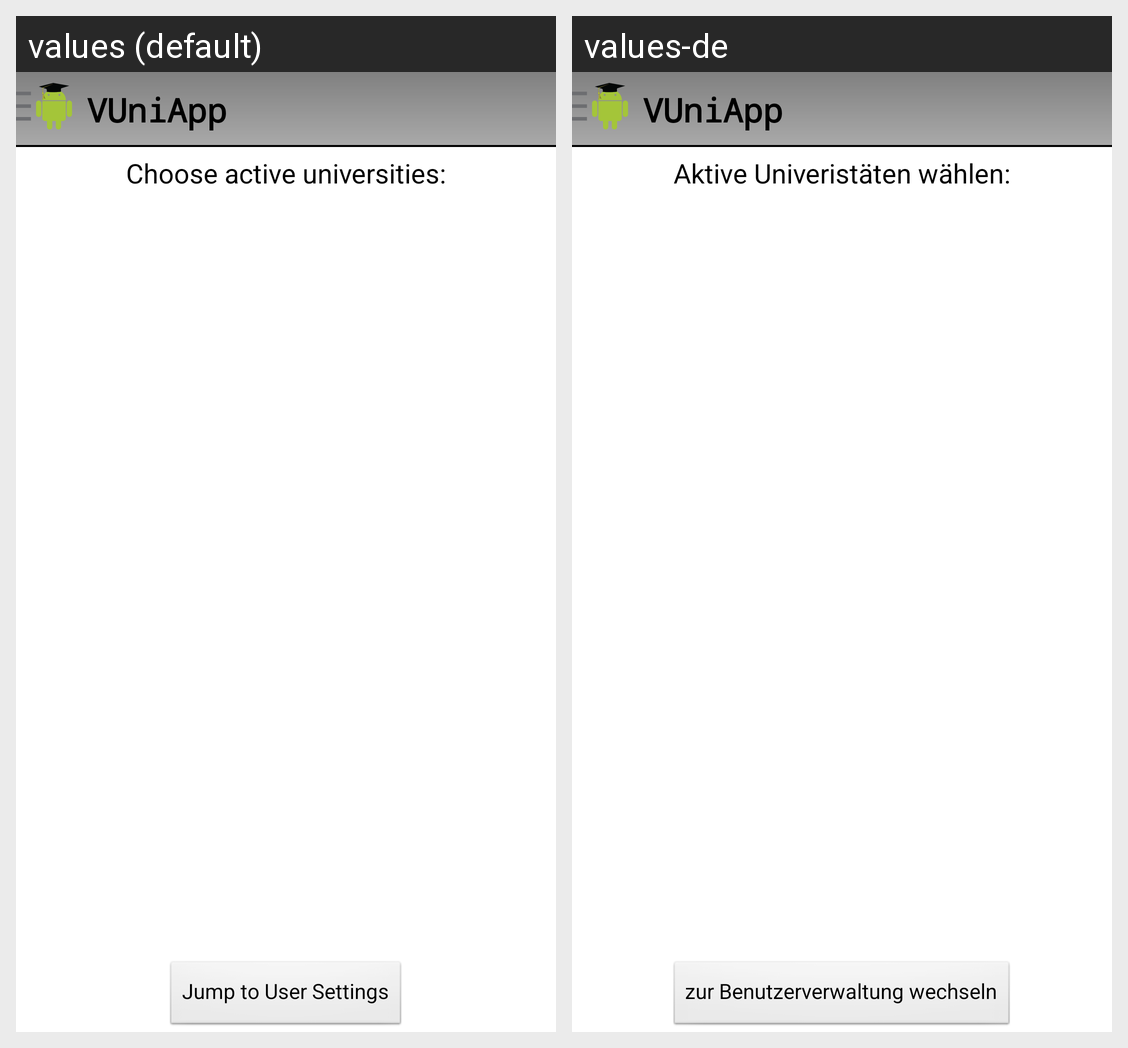

Strings drawn on this Android screen and how each of the app's shown locales translates them:
Android screen res/layout/activity_universitysettings.xml rendered under 2 locales, left to right: values (default), values-de. Device: Nexus 5 (rendered at 1080×1920; each locale shown at half size, 540×960, under a caption strip naming it); theme AppTheme.
Strings drawn on this screen, with the default value and each locale's value (text and hints the layout hard-codes, and strings that could not be matched under every locale, appear in the picture but are not listed):

activity_universitysettings_text
  values: Choose active universities:
  values-de: Aktive Univeristäten wählen:

activity_universitysettings_button
  values: Jump to User Settings
  values-de: zur Benutzerverwaltung wechseln

app_name
  values: VUniApp
  values-de: VUniApp
